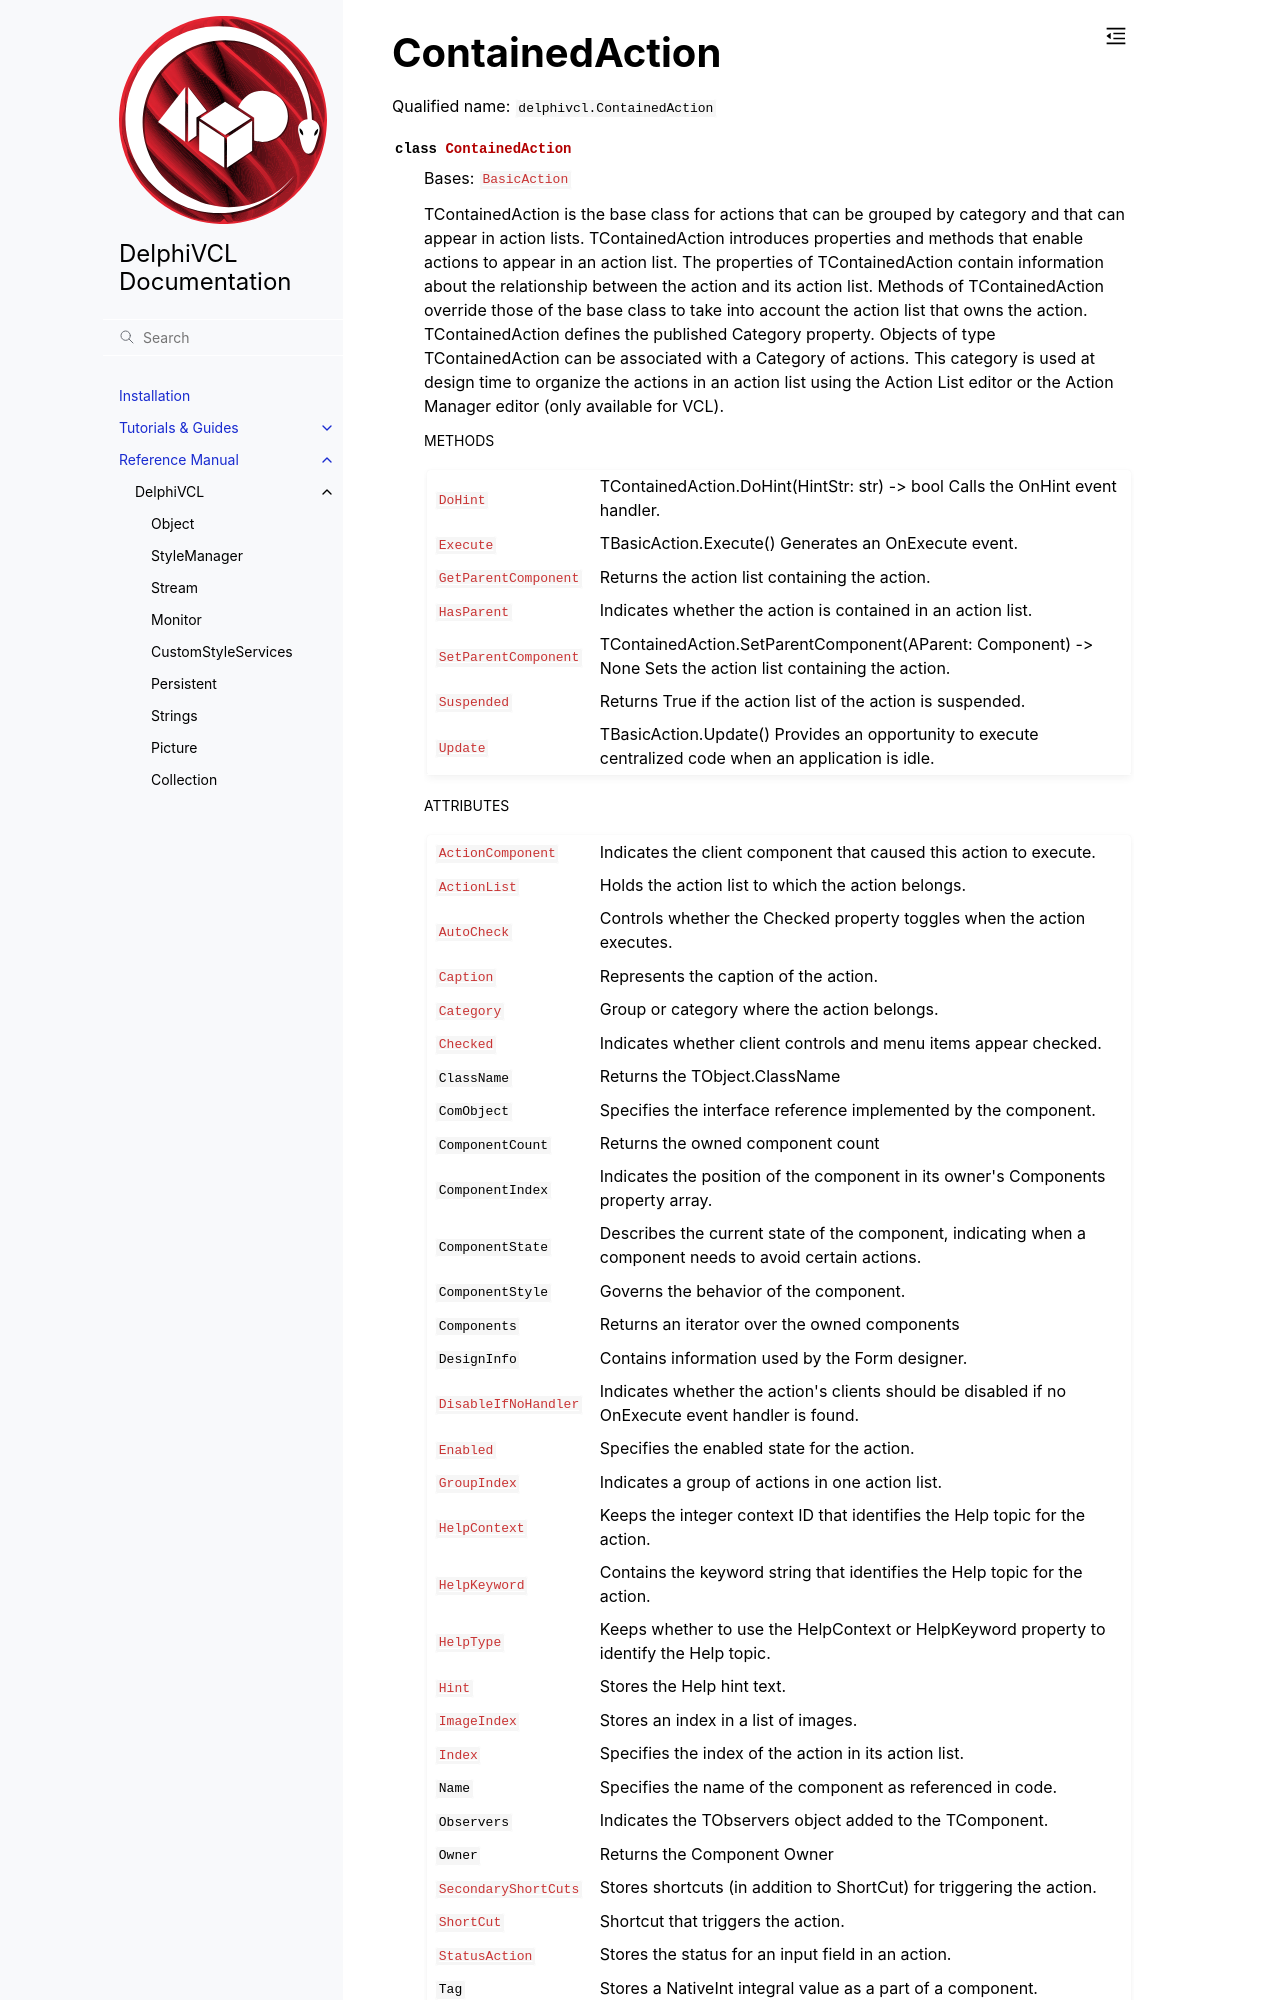

repository: Embarcadero/DelphiVCL4Python · page: reference/delphivcl.ContainedAction.html · generator: sphinx

ContainedAction
===============

Qualified name: ``delphivcl.ContainedAction``

.. currentmodule:: delphivcl

.. autoclass:: ContainedAction
   :show-inheritance:
   :members:

   
   .. rubric:: Methods
